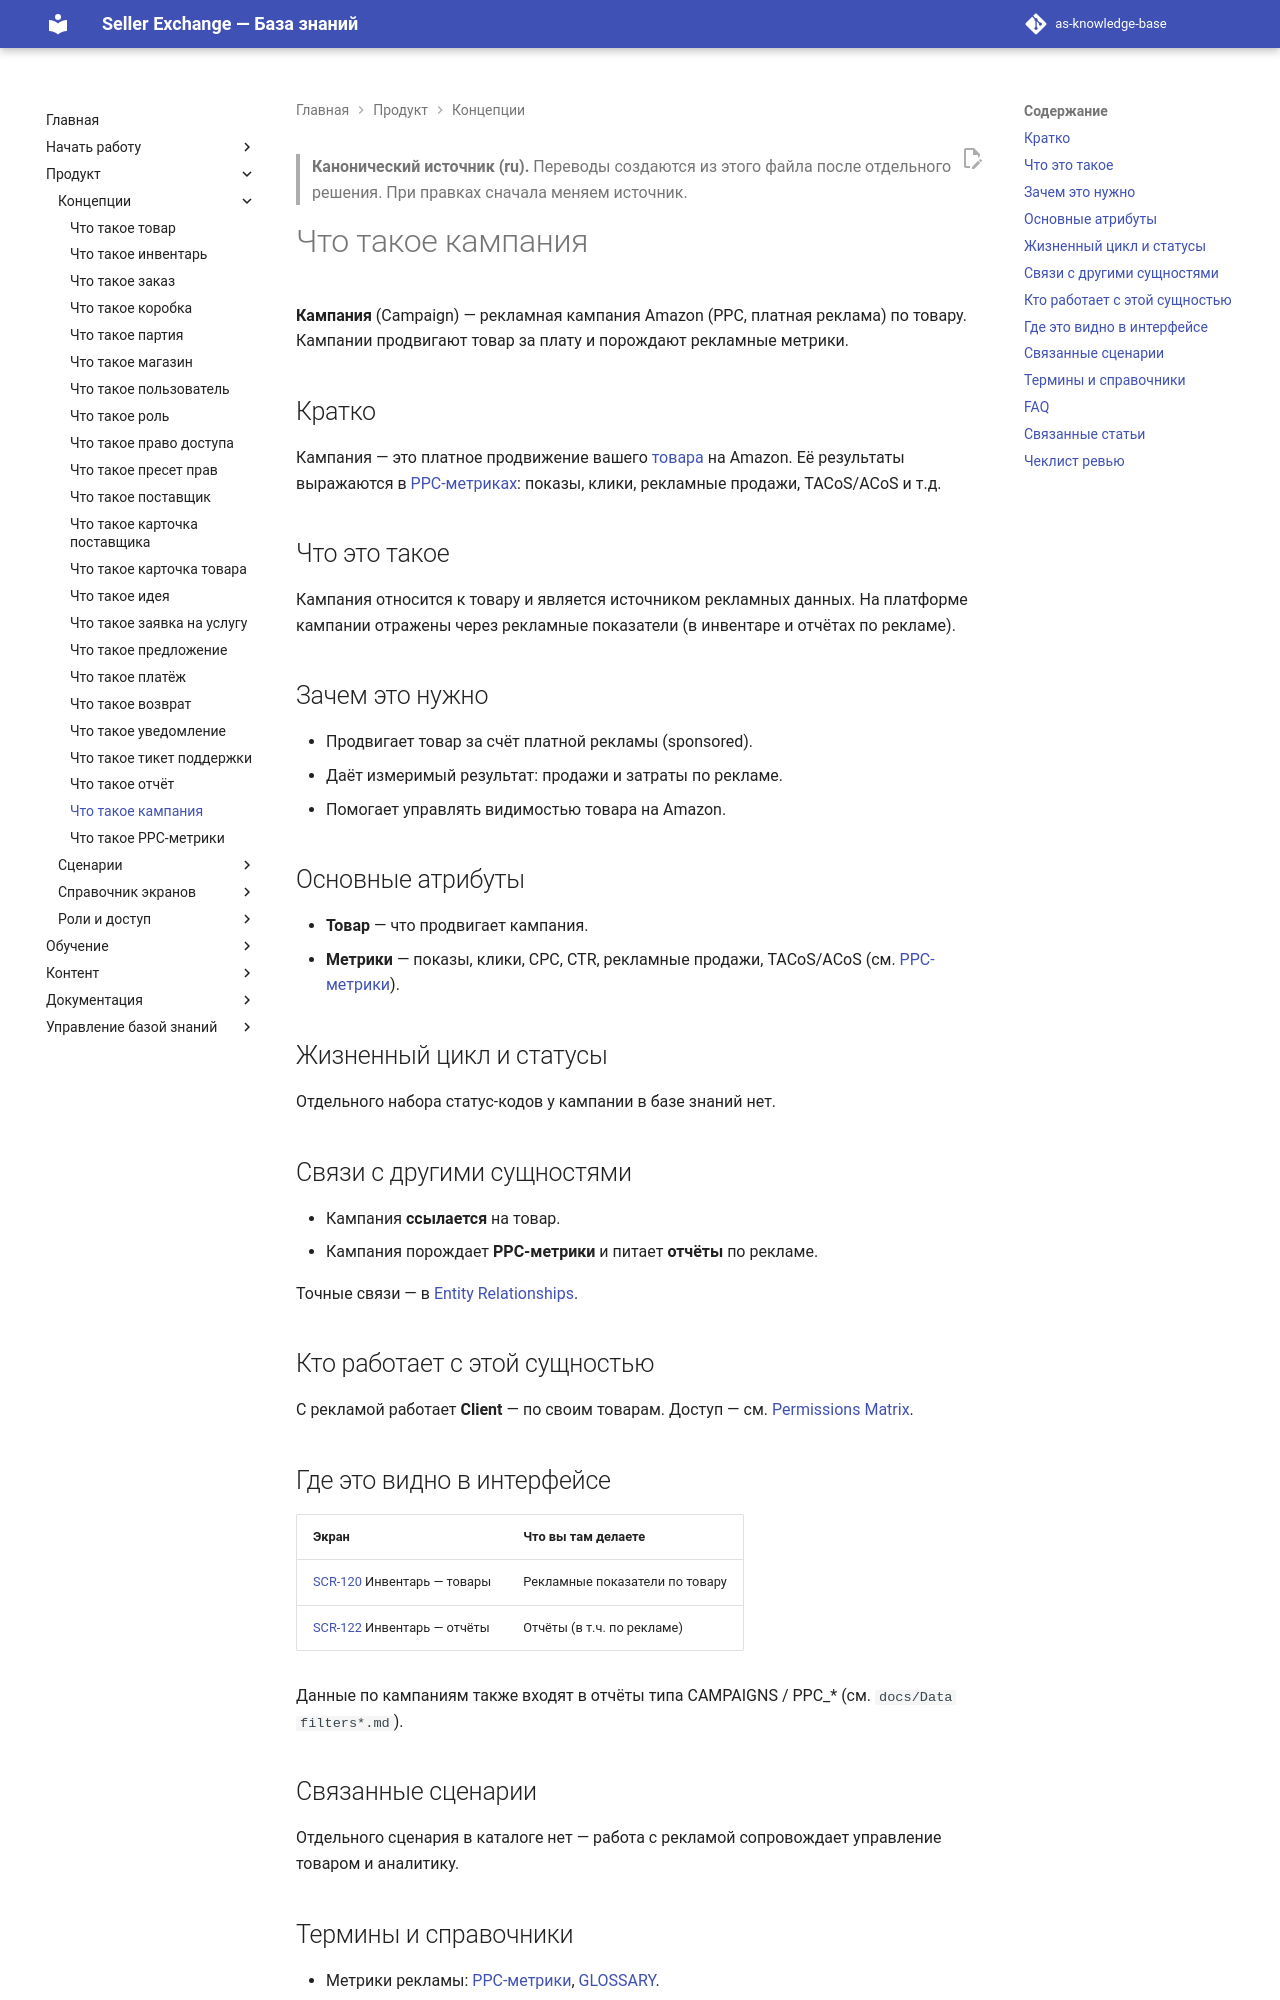

repository: elviradesign-ux/as-knowledge-base · page: articles/foundations/022-campaign/index.html · generator: mkdocs

---
title: "Что такое кампания"
slug: campaign
article_type: Foundation
series: "Foundations / Core Entities"
section: Marketplace Academy
status: approved
difficulty: beginner
locale: ru
localization_status: ru-source
audience: [Новые продавцы, Команда платформы]
roles: [Client]
modules: [Advertising, Analytics]
entities: [Campaign, Product, PPC Metrics, Report]
workflows: []
related_screens: [SCR-120, SCR-122]
related_entities: [Product, PPC Metrics, Report]
related_articles: [023-ppc-metrics, 001-product]
seo_title: "Кампания в Seller Exchange — рекламная кампания Amazon"
seo_description: "Что такое кампания в Seller Exchange: рекламная кампания Amazon (PPC), как она связана с товаром и какие метрики эффективности она даёт."
owner: TBD
last_updated: 2026-07-02
review_by: 2026-10-02
locales: [en, ru, zh, ua]
source_documents:
  - DOMAIN_MODEL.md (§4 PPC Metrics / Campaign)
  - ENTITY_RELATIONSHIPS.md (#86)
  - GLOSSARY.md (поля рекламы Инвентаря)
  - SCREEN_CATALOG.md (SCR-120, SCR-122)
validation_status: confirmed
---

> **Канонический источник (ru).** Переводы создаются из этого файла после
> отдельного решения. При правках сначала меняем источник.

# Что такое кампания

**Кампания** (Campaign) — рекламная кампания Amazon (PPC, платная реклама) по
товару. Кампании продвигают товар за плату и порождают рекламные метрики.

## Кратко

Кампания — это платное продвижение вашего [товара](001-product.md) на Amazon.
Её результаты выражаются в [PPC-метриках](023-ppc-metrics.md): показы, клики,
рекламные продажи, TACoS/ACoS и т.д.

## Что это такое

Кампания относится к товару и является источником рекламных данных. На платформе
кампании отражены через рекламные показатели (в инвентаре и отчётах по рекламе).

## Зачем это нужно

- Продвигает товар за счёт платной рекламы (sponsored).
- Даёт измеримый результат: продажи и затраты по рекламе.
- Помогает управлять видимостью товара на Amazon.

## Основные атрибуты

- **Товар** — что продвигает кампания.
- **Метрики** — показы, клики, CPC, CTR, рекламные продажи, TACoS/ACoS
  (см. [PPC-метрики](023-ppc-metrics.md)).

## Жизненный цикл и статусы

Отдельного набора статус-кодов у кампании в базе знаний нет.

## Связи с другими сущностями

- Кампания **ссылается** на товар.
- Кампания порождает **PPC-метрики** и питает **отчёты** по рекламе.

Точные связи — в [Entity Relationships](../../ENTITY_RELATIONSHIPS.md).

## Кто работает с этой сущностью

С рекламой работает **Client** — по своим товарам. Доступ — см.
[Permissions Matrix](../../PERMISSIONS_MATRIX.md).
